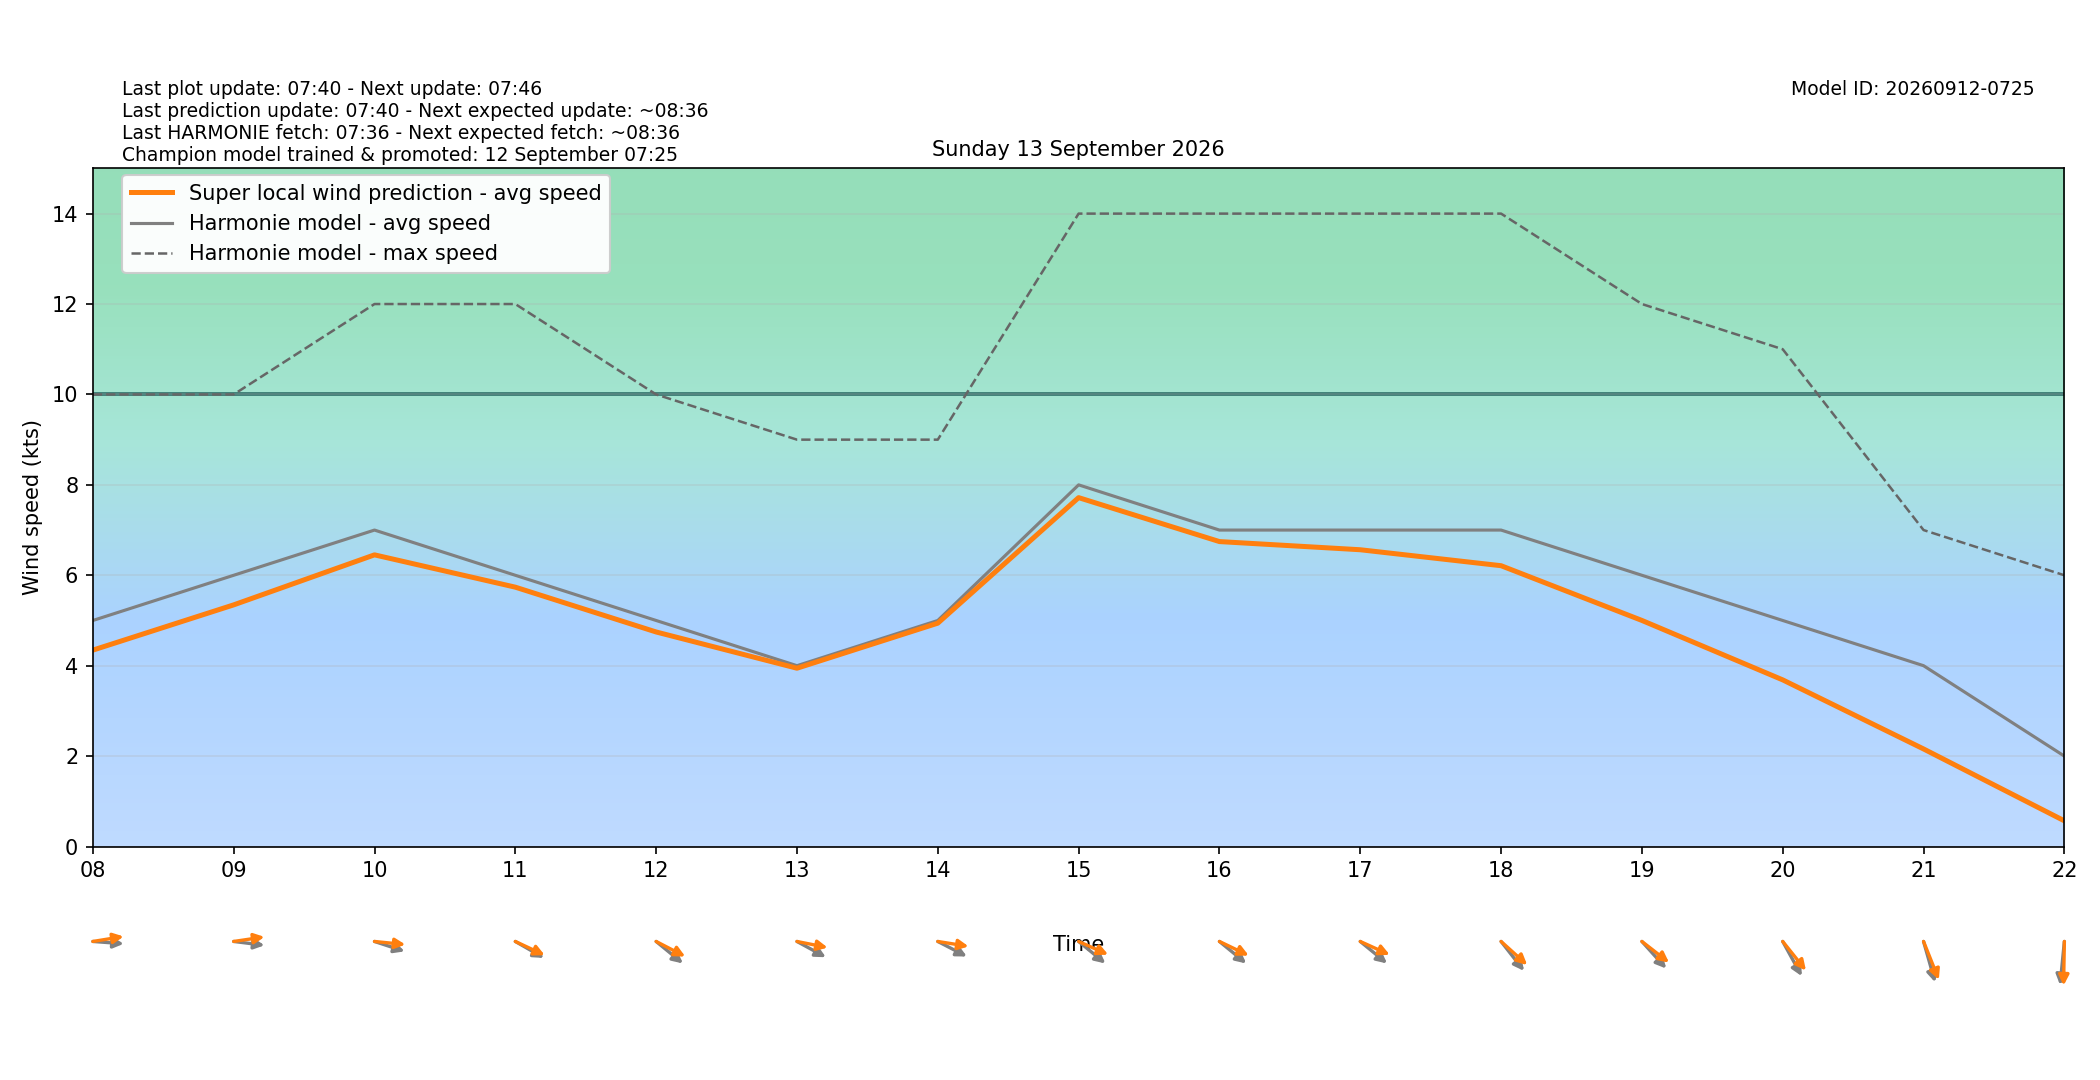

The table this chart was drawn from, first rows:
target_time_utc, target_time_local, hour_utc, hour_local, forecast_wind_speed, forecast_wind_min, forecast_wind_max, lstm_pred_wind_speed, delta_speed_lstm_minus_forecast, forecast_wind_dir_deg, lstm_pred_wind_dir_deg, delta_dir_lstm_minus_forecast
2026-09-12T22:00:00Z, 2026-09-13T00:00:00+0200, 22, 00, 11.0, 11.0, 20.0, 9.38, -1.62, 234.0, 228.5, -5.509
2026-09-12T23:00:00Z, 2026-09-13T01:00:00+0200, 23, 01, 10.0, 10.0, 19.0, 8.531, -1.469, 230.0, 224.7, -5.286
2026-09-13T00:00:00Z, 2026-09-13T02:00:00+0200, 00, 02, 9.0, 9.0, 18.0, 7.718, -1.282, 248.0, 241.6, -6.364
2026-09-13T01:00:00Z, 2026-09-13T03:00:00+0200, 01, 03, 9.0, 9.0, 17.0, 7.574, -1.426, 258.0, 251.9, -6.131
2026-09-13T02:00:00Z, 2026-09-13T04:00:00+0200, 02, 04, 10.0, 10.0, 18.0, 8.367, -1.633, 266.0, 259.4, -6.588
2026-09-13T03:00:00Z, 2026-09-13T05:00:00+0200, 03, 05, 9.0, 9.0, 17.0, 7.545, -1.455, 269.0, 262.2, -6.8
2026-09-13T04:00:00Z, 2026-09-13T06:00:00+0200, 04, 06, 7.0, 7.0, 16.0, 5.995, -1.005, 281.0, 274.5, -6.498
2026-09-13T05:00:00Z, 2026-09-13T07:00:00+0200, 05, 07, 6.0, 6.0, 12.0, 4.985, -1.015, 281.0, 273.1, -7.908
2026-09-13T06:00:00Z, 2026-09-13T08:00:00+0200, 06, 08, 5.0, 5.0, 10.0, 4.344, -0.6557, 273.0, 263.5, -9.502
2026-09-13T07:00:00Z, 2026-09-13T09:00:00+0200, 07, 09, 6.0, 6.0, 10.0, 5.345, -0.6548, 275.0, 264.1, -10.95
2026-09-13T08:00:00Z, 2026-09-13T10:00:00+0200, 08, 10, 7.0, 7.0, 12.0, 6.452, -0.5483, 283.0, 274, -8.955
2026-09-13T09:00:00Z, 2026-09-13T11:00:00+0200, 09, 11, 6.0, 6.0, 12.0, 5.737, -0.263, 292.0, 288.2, -3.801
2026-09-13T10:00:00Z, 2026-09-13T12:00:00+0200, 10, 12, 5.0, 5.0, 10.0, 4.746, -0.2541, 300.0, 290, -10.01
2026-09-13T11:00:00Z, 2026-09-13T13:00:00+0200, 11, 13, 4.0, 4.0, 9.0, 3.944, -0.05603, 291.0, 278, -13.02
2026-09-13T12:00:00Z, 2026-09-13T14:00:00+0200, 12, 14, 5.0, 5.0, 9.0, 4.941, -0.05941, 290.0, 276.4, -13.61
2026-09-13T13:00:00Z, 2026-09-13T15:00:00+0200, 13, 15, 8.0, 8.0, 14.0, 7.718, -0.2824, 300.0, 287.4, -12.62
2026-09-13T14:00:00Z, 2026-09-13T16:00:00+0200, 14, 16, 7.0, 7.0, 14.0, 6.746, -0.2545, 300.0, 288.7, -11.31
2026-09-13T15:00:00Z, 2026-09-13T17:00:00+0200, 15, 17, 7.0, 7.0, 14.0, 6.565, -0.4353, 300.0, 287.7, -12.32
2026-09-13T16:00:00Z, 2026-09-13T18:00:00+0200, 16, 18, 7.0, 7.0, 14.0, 6.212, -0.7882, 312.0, 302.4, -9.611
2026-09-13T17:00:00Z, 2026-09-13T19:00:00+0200, 17, 19, 6.0, 6.0, 12.0, 5.001, -0.9989, 308.0, 298.7, -9.296
2026-09-13T18:00:00Z, 2026-09-13T20:00:00+0200, 18, 20, 5.0, 5.0, 11.0, 3.686, -1.314, 322.0, 311.3, -10.65
2026-09-13T19:00:00Z, 2026-09-13T21:00:00+0200, 19, 21, 4.0, 4.0, 7.0, 2.158, -1.842, 338.0, 330.4, -7.572
2026-09-13T20:00:00Z, 2026-09-13T22:00:00+0200, 20, 22, 2.0, 2.0, 6.0, 0.5682, -1.432, 8.0, 1.475, -6.525
2026-09-13T21:00:00Z, 2026-09-13T23:00:00+0200, 21, 23, 1.0, 1.0, 3.0, 1.253, 0.2528, 195.0, 186.8, -8.154
